Image classification data set "fp2" (KeshavRathii/Tomato-leaf-disease-detection-using-ViT on GitHub). Class labels (4): tomato brown spots, tomato blight leaf, tomato healthy, tomato leaf yellow virus.

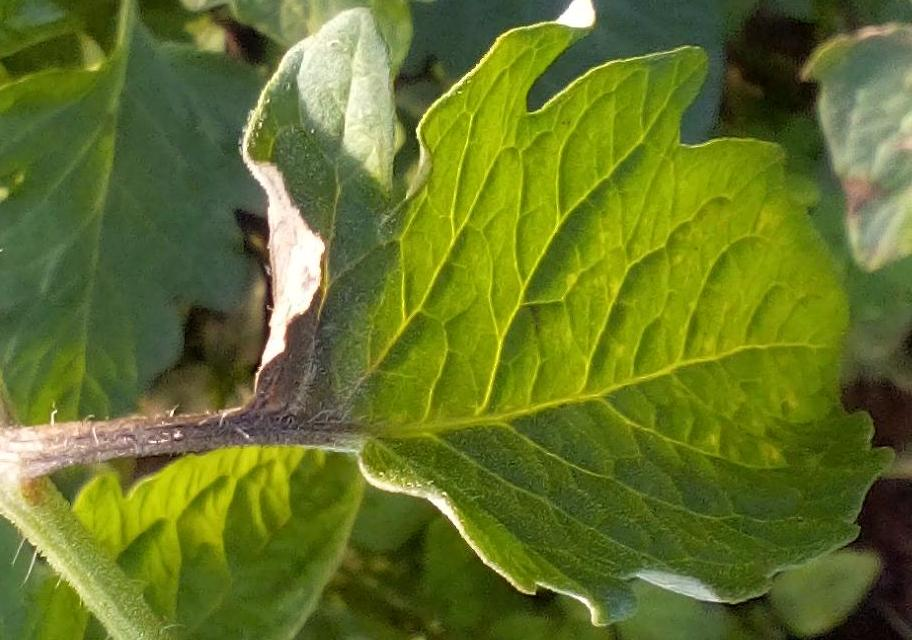
Label: tomato blight leaf

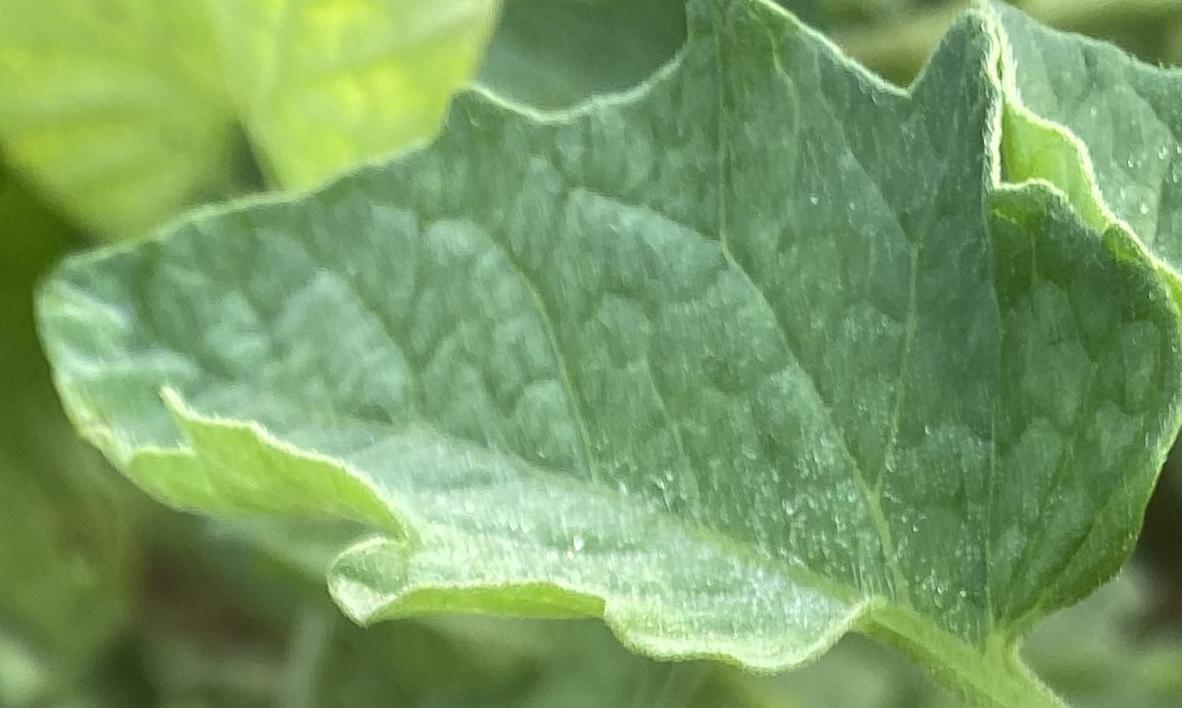
Label: tomato healthy

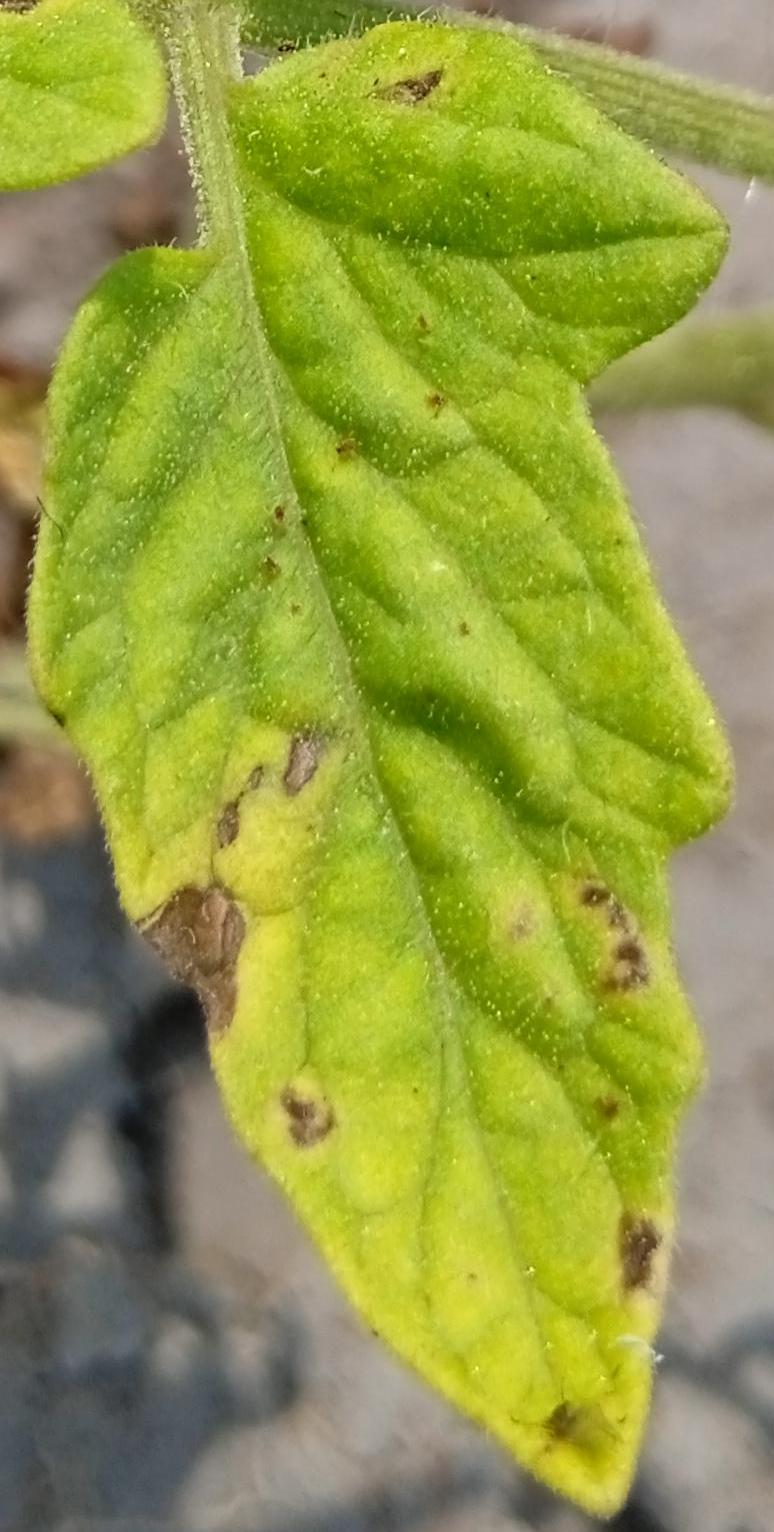
Label: tomato brown spots

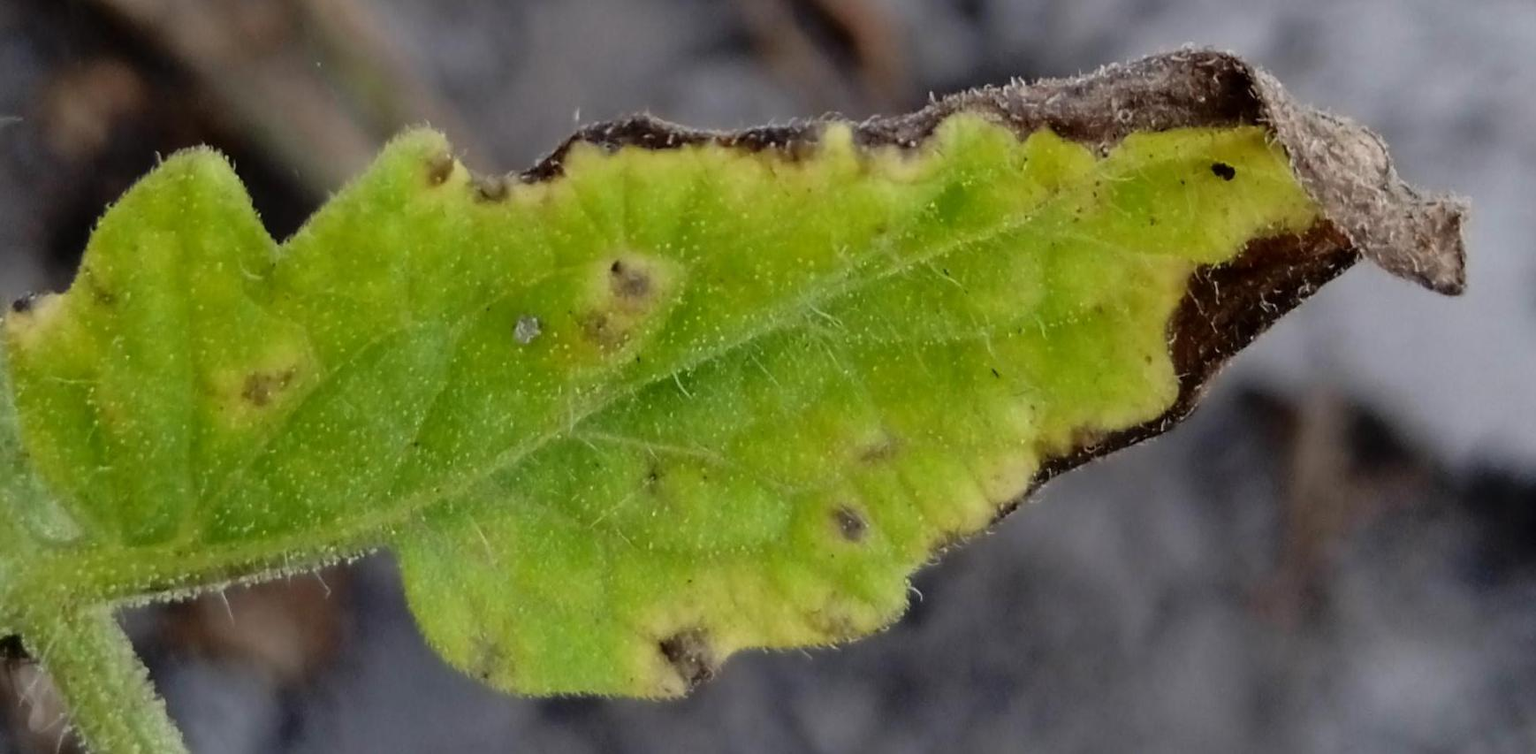
Label: tomato brown spots

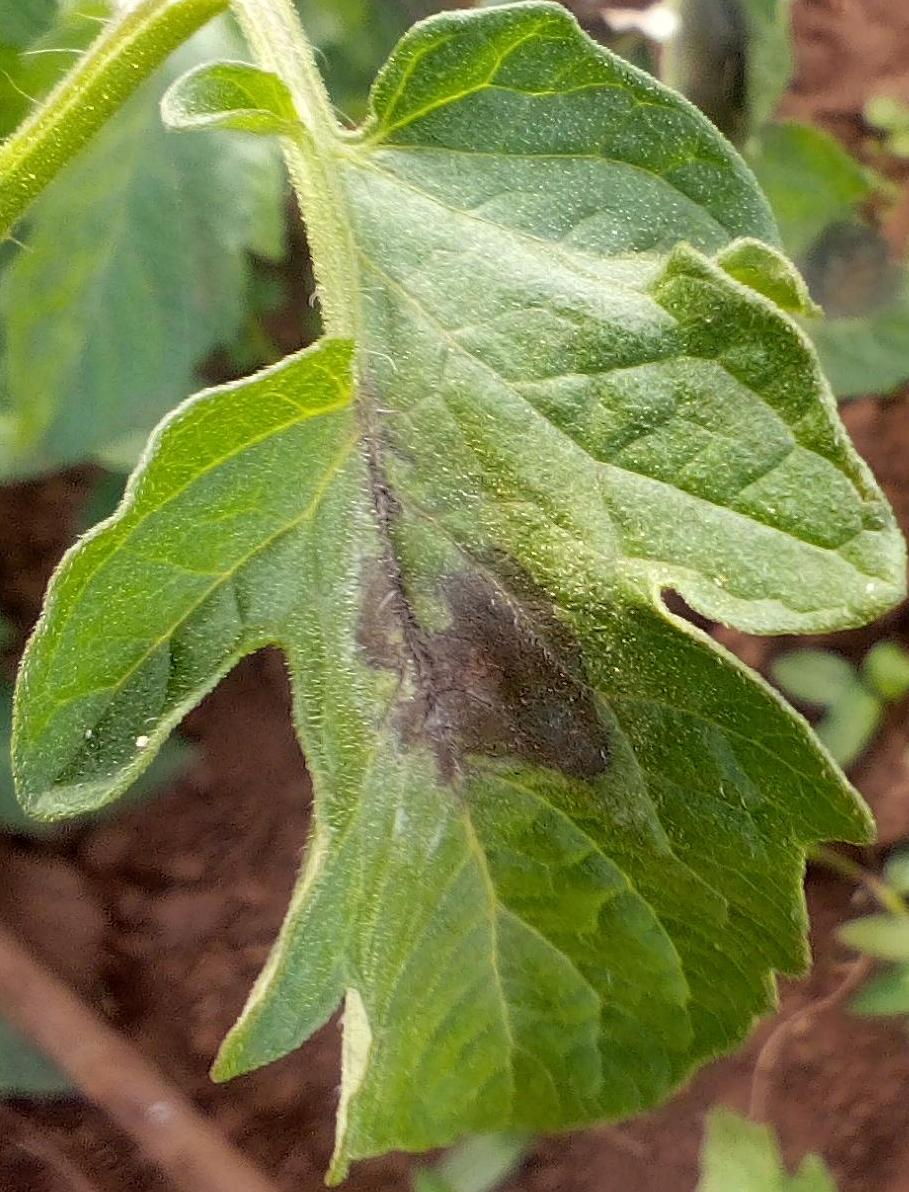
Label: tomato blight leaf

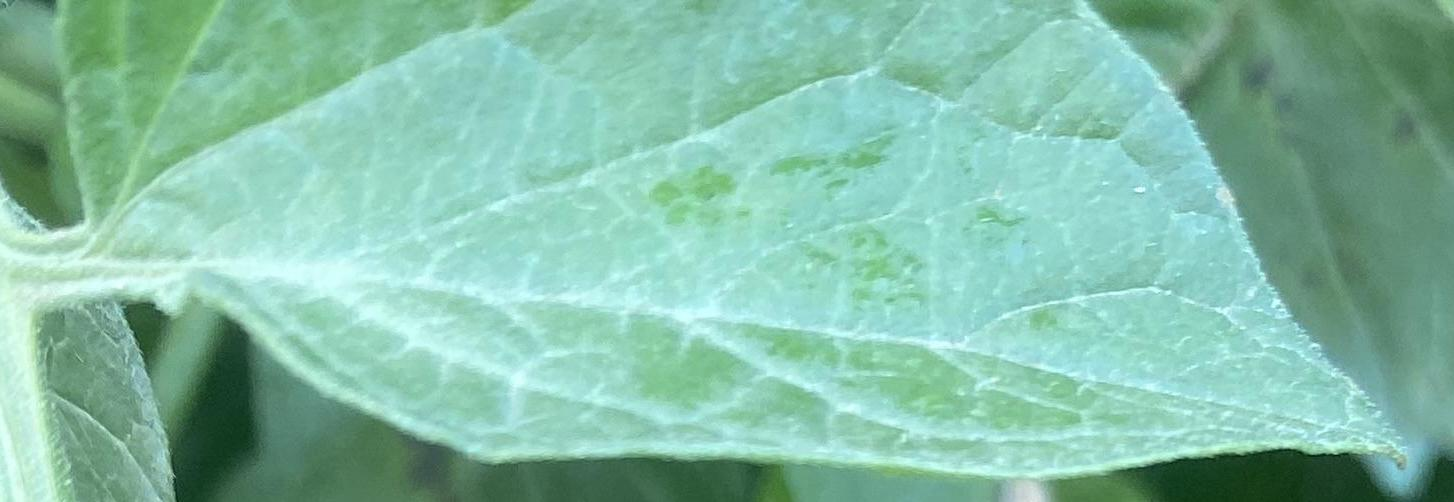
Label: tomato healthy
